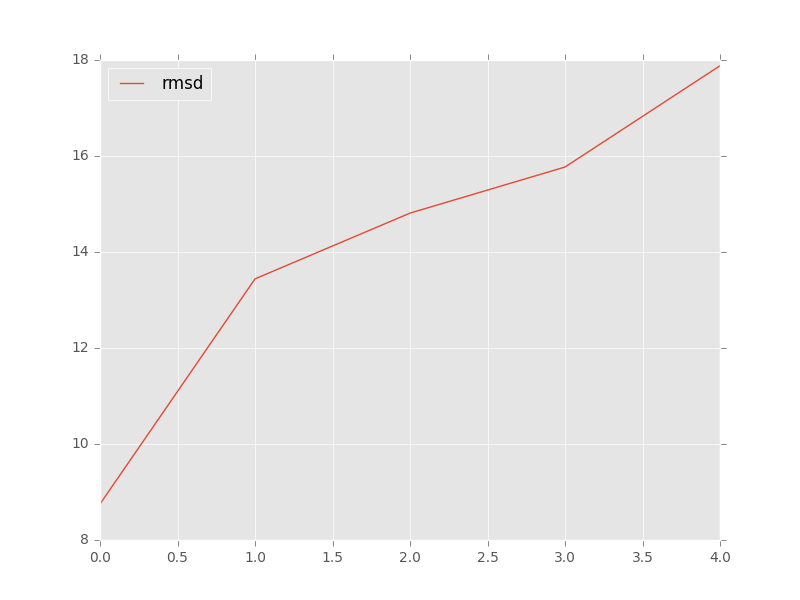

The table this chart was drawn from, first rows:
, target, model, rmsd, group_name
0, 5k7c_clean_onechain_renumber_as_puzzle_r…, c1_tar_948f56bb-ea7a-4619-9945-2fbfd6902…, 8.75, 
1, 5k7c_clean_onechain_renumber_as_puzzle_r…, c2_tar_948f56bb-ea7a-4619-9945-2fbfd6902…, 14.81, 
2, 5k7c_clean_onechain_renumber_as_puzzle_r…, c3_tar_948f56bb-ea7a-4619-9945-2fbfd6902…, 17.88, 
3, 5k7c_clean_onechain_renumber_as_puzzle_r…, c4_tar_948f56bb-ea7a-4619-9945-2fbfd6902…, 15.77, 
4, 5k7c_clean_onechain_renumber_as_puzzle_r…, c5_tar_948f56bb-ea7a-4619-9945-2fbfd6902…, 13.44, 
